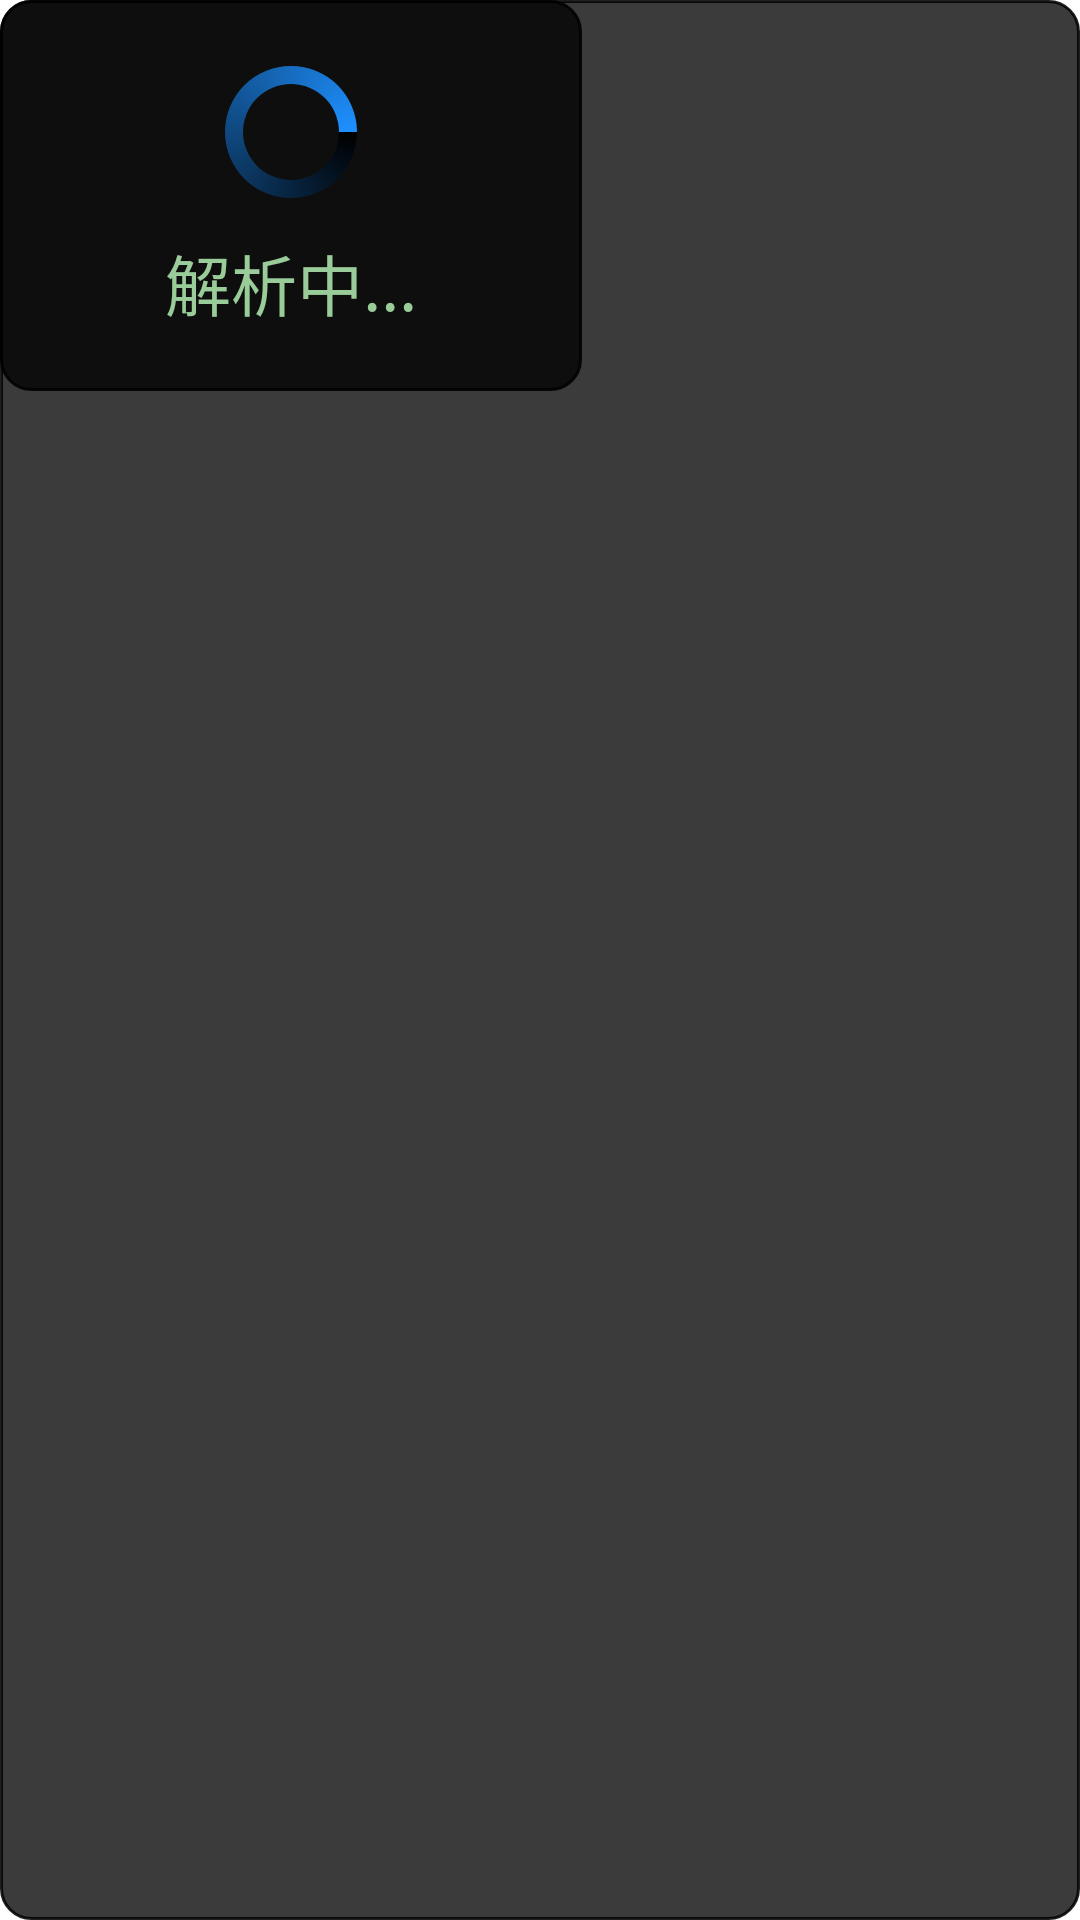

Here is an Android app screen rendered from its layout file. Give the layout XML and the strings, colors and styles it references.
<!-- AndroidManifest.xml: application theme AppTheme -->
<!-- res/layout/progress_dialog.xml -->
<?xml version="1.0" encoding="utf-8"?>
<RelativeLayout xmlns:android="http://schemas.android.com/apk/res/android"
    android:layout_width="wrap_content"
    android:layout_height="wrap_content" 
    android:background="@drawable/progress_dialog_shape" >

    <RelativeLayout
        android:layout_width="wrap_content"
        android:layout_height="wrap_content"
        android:background="@drawable/progress_dialog_shape"
        android:padding="20dp" >

        <ProgressBar
            android:id="@+id/progressBar1"
            android:layout_width="wrap_content"
            android:layout_height="wrap_content"
            android:layout_centerHorizontal="true"
            android:indeterminateDrawable="@drawable/progress_small" />

        <TextView
            android:id="@+id/progress_text"
            android:layout_width="wrap_content"
            android:layout_height="wrap_content"
            android:layout_below="@id/progressBar1"
            android:layout_centerHorizontal="true"
            android:layout_marginTop="10dp"
            android:text="解析中..."
            android:minEms="6"
            android:gravity="center"
            android:textAppearance="?android:attr/textAppearanceLarge"
            android:textColor="@color/base_bg" />

    </RelativeLayout>

</RelativeLayout>
<!-- resources referenced by this layout -->
<resources>
  <color name="base_bg">#99CC99</color>
  <!-- drawable progress_dialog_shape (drawable) -->
  <?xml version="1.0" encoding="utf-8"?>
  <shape xmlns:android="http://schemas.android.com/apk/res/android" 
      android:shape="rectangle" >
      
      <corners android:radius="10dp" />
      <solid android:color="#e0000000"  />
      <stroke android:color="#e0000000" android:width="1dp" /> 
      <gradient android:startColor="#e0000000" android:endColor="#e0000000" />
  
  </shape>
  <!-- drawable progress_small (drawable) -->
  <?xml version="1.0" encoding="utf-8"?>
  <rotate xmlns:android="http://schemas.android.com/apk/res/android"
      android:fromDegrees="0"
      android:pivotX="50%"
      android:pivotY="50%"
      android:toDegrees="360" >
      <shape
          android:innerRadiusRatio="3"
          android:shape="ring"
          android:thicknessRatio="8"
          android:useLevel="false" >
          <gradient
              android:centerY="0.50"
              android:endColor="#1E90FF"
              android:startColor="#000000"
              android:type="sweep"
              android:useLevel="false" />
      </shape>
  </rotate>
  <style name="AppTheme" parent="android:Theme.Light">
  
      <item name="android:checkboxStyle">@style/CheckBoxAppTheme</item>
  
      <item name="android:listViewStyle">@style/ListViewAppTheme</item>
  
      <item name="android:listViewWhiteStyle">@style/ListViewAppTheme.White</item>
  
      <item name="android:spinnerItemStyle">@style/SpinnerItemAppTheme</item>
  
    </style>
  <style name="CheckBoxAppTheme" parent="android:Widget.CompoundButton.CheckBox">
        <item name="android:button">@drawable/btn_check_holo_light</item>
    </style>
  <style name="ListViewAppTheme" parent="android:Widget.ListView">
        <item name="android:listSelector">@drawable/list_selector_holo_light</item>
    </style>
  <style name="ListViewAppTheme.White" parent="android:Widget.ListView.White">
        <item name="android:listSelector">@drawable/list_selector_holo_light</item>
    </style>
  <style name="SpinnerItemAppTheme" parent="android:TextAppearance.Widget.TextView.SpinnerItem">
        <item name="android:textColor">#000000</item>
    </style>
</resources>
